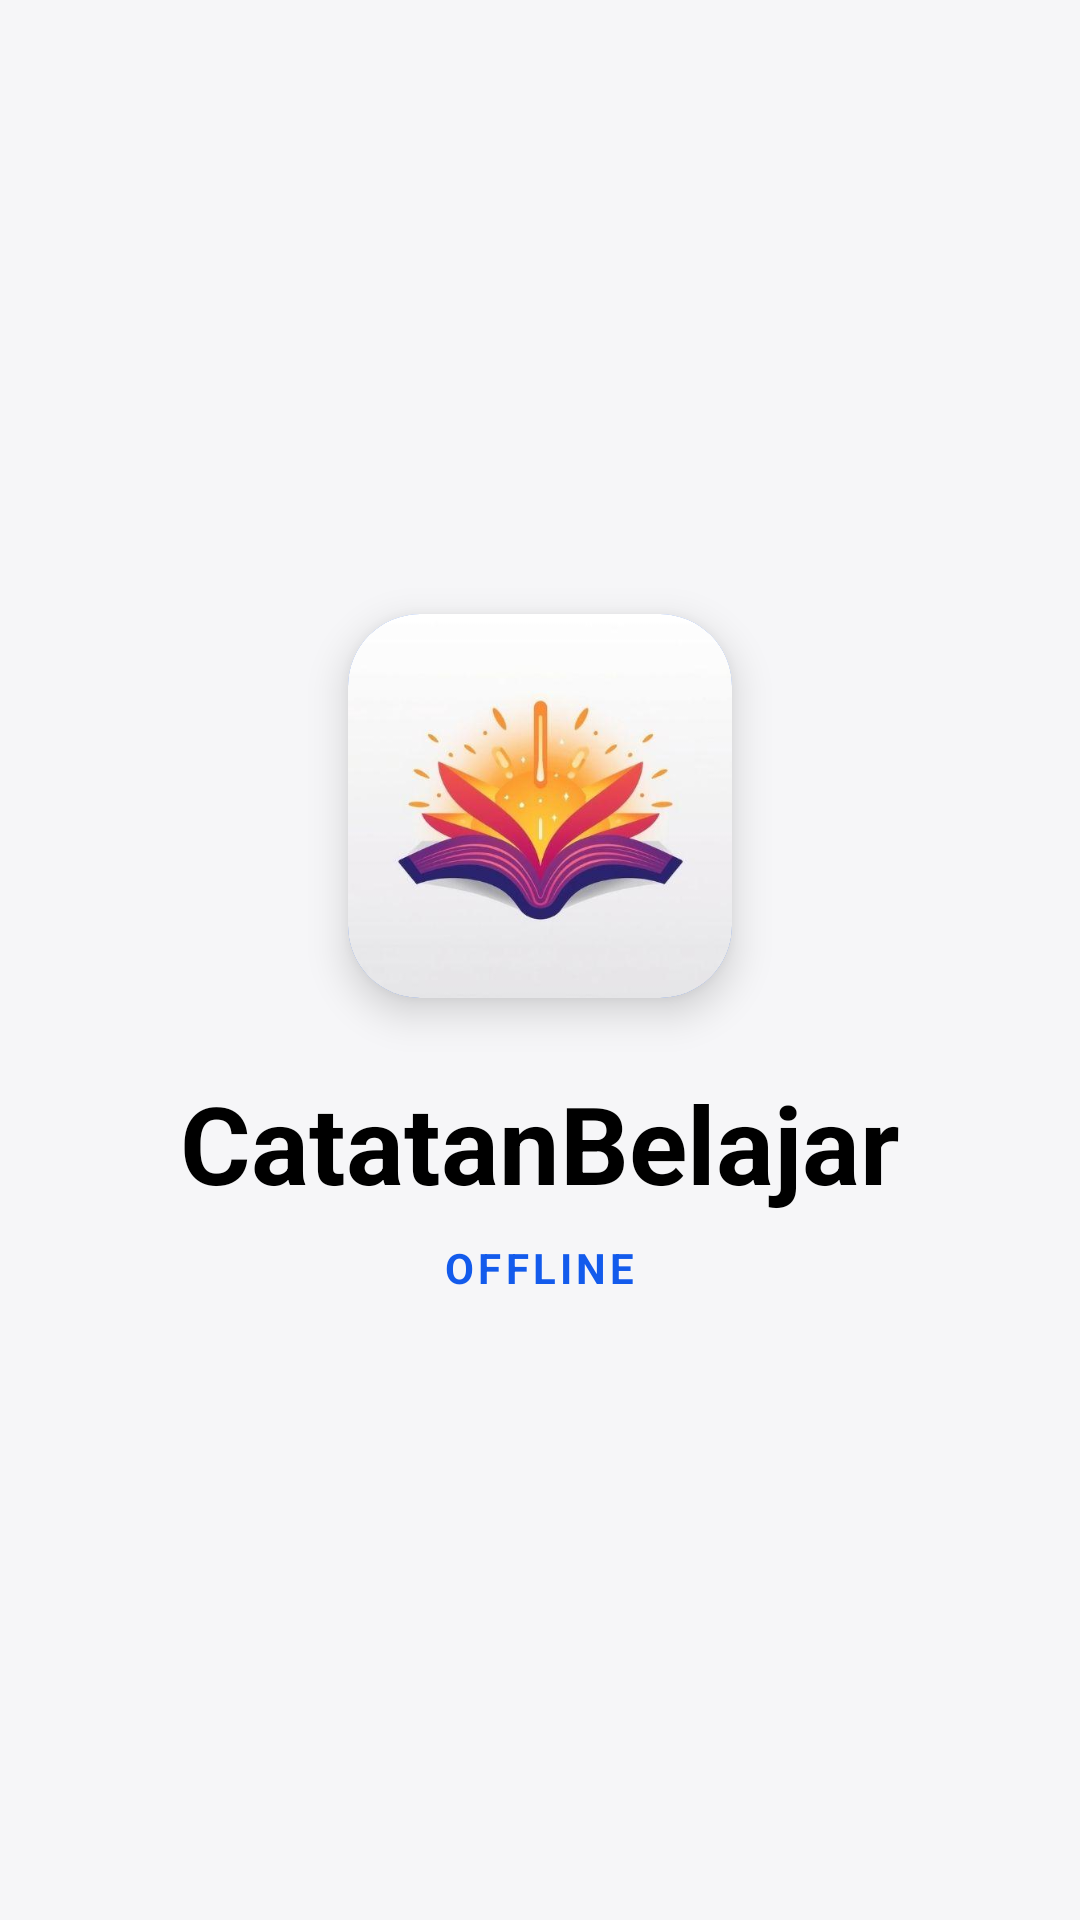

Here is an Android app screen rendered from its layout file. Give the layout XML and the strings, colors and styles it references.
<!-- AndroidManifest.xml: activity theme Theme.CatatanBelajar -->
<!-- res/layout/activity_splash_screen.xml -->
<?xml version="1.0" encoding="utf-8"?>

<androidx.constraintlayout.widget.ConstraintLayout 
    xmlns:android="http://schemas.android.com/apk/res/android"
    xmlns:app="http://schemas.android.com/apk/res-auto"
    android:layout_width="match_parent"
    android:layout_height="match_parent"
    android:background="?android:attr/colorBackground">

    
    <com.google.android.material.card.MaterialCardView
        android:id="@+id/logoCard"
        android:layout_width="128dp"
        android:layout_height="128dp"
        app:cardCornerRadius="24dp"
        app:cardElevation="8dp"
        app:cardBackgroundColor="@color/primary"
        app:layout_constraintBottom_toBottomOf="parent"
        app:layout_constraintEnd_toEndOf="parent"
        app:layout_constraintStart_toStartOf="parent"
        app:layout_constraintTop_toTopOf="parent"
        app:layout_constraintVertical_bias="0.4">

        

        
        <ImageView
            android:layout_width="147dp"
            android:layout_height="137dp"
            android:layout_gravity="center"
            android:scaleType="fitCenter"
            android:src="@drawable/logo_splash" />

    </com.google.android.material.card.MaterialCardView>

    
    <TextView
        android:id="@+id/titleText"
        android:layout_width="wrap_content"
        android:layout_height="wrap_content"
        android:layout_marginTop="24dp"
        android:text="@string/app_name"
        android:textSize="36sp"
        android:textStyle="bold"
        android:textColor="?attr/colorOnBackground"
        app:layout_constraintTop_toBottomOf="@id/logoCard"
        app:layout_constraintEnd_toEndOf="parent"
        app:layout_constraintStart_toStartOf="parent"/>

    
    <TextView
        android:id="@+id/subtitleText"
        android:layout_width="wrap_content"
        android:layout_height="wrap_content"
        android:layout_marginTop="8dp"
        android:text="OFFLINE"
        android:textSize="14sp"
        android:textStyle="bold"
        android:textColor="@color/primary"
        android:letterSpacing="0.1"
        app:layout_constraintTop_toBottomOf="@id/titleText"
        app:layout_constraintEnd_toEndOf="parent"
        app:layout_constraintStart_toStartOf="parent"/>

    

    
    <LinearLayout
        android:id="@+id/loadingContainer"
        android:layout_width="0dp"
        android:layout_height="wrap_content"
        android:layout_marginHorizontal="24dp"
        android:orientation="vertical"
        app:layout_constraintBottom_toTopOf="@id/versionText"
        app:layout_constraintEnd_toEndOf="parent"
        app:layout_constraintHorizontal_bias="0.666"
        app:layout_constraintStart_toStartOf="parent"
        app:layout_constraintTop_toBottomOf="@id/subtitleText"
        app:layout_constraintVertical_bias="0.0"
        app:layout_constraintVertical_chainStyle="packed" />

    <TextView
        android:id="@+id/versionText"
        android:layout_width="wrap_content"
        android:layout_height="wrap_content"
        android:layout_marginBottom="32dp"
        android:text=""
        android:textSize="12sp"
        android:textColor="?attr/colorOnSurfaceVariant"
        app:layout_constraintBottom_toBottomOf="parent"
        app:layout_constraintEnd_toEndOf="parent"
        app:layout_constraintStart_toStartOf="parent"/>

</androidx.constraintlayout.widget.ConstraintLayout>
<!-- resources referenced by this layout -->
<resources>
  <color name="primary">#135bec</color>
  <!-- drawable logo_splash: jpg bitmap (drawable, 17749 bytes) -->
  <string name="app_name">CatatanBelajar</string>
  <style name="Theme.CatatanBelajar" parent="Theme.MaterialComponents.DayNight.NoActionBar">
          
          <item name="colorPrimary">@color/primary</item>
          <item name="colorPrimaryVariant">@color/primary_dark</item>
          <item name="colorOnPrimary">@color/white</item>
          
          <item name="colorSurface">@color/white</item>
          <item name="colorOnSurface">@color/text_primary_light</item>
          <item name="colorOnSurfaceVariant">@color/text_hint</item>
          <item name="colorOutlineVariant">#E0E0E0</item>
          
          <item name="android:windowBackground">@color/background_light</item>
          <item name="android:colorBackground">@color/background_light</item>
          
          <item name="android:statusBarColor">@android:color/transparent</item>
          <item name="android:windowLightStatusBar">true</item>
          
      </style>
  <color name="primary_dark">#0f4ac4</color>
  <color name="white">#FFFFFFFF</color>
  <color name="text_primary_light">#1e293b</color>
  <color name="text_hint">#64748b</color>
  <color name="background_light">#f6f6f8</color>
</resources>
